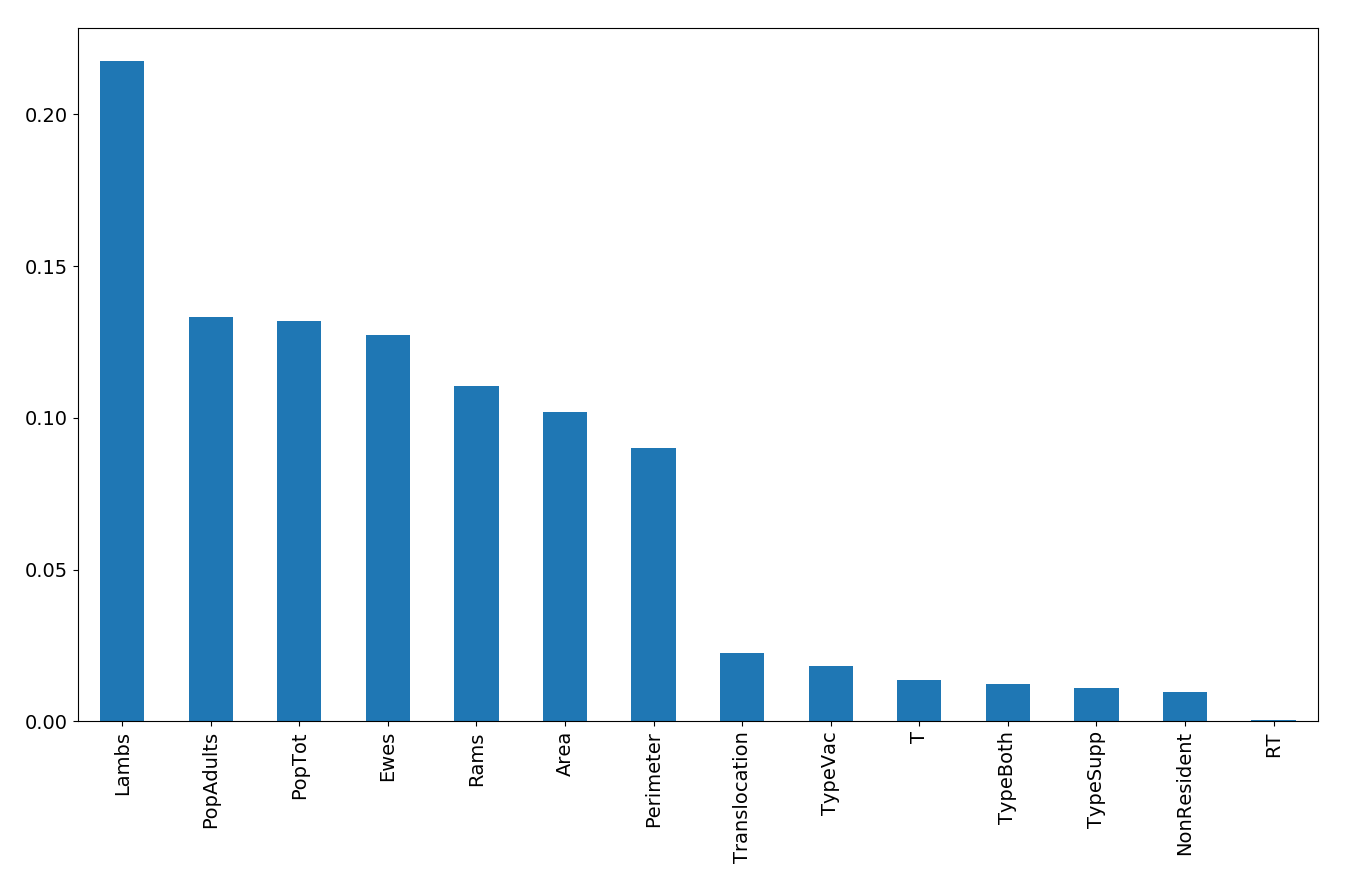

Data behind this chart, as committed beside it:
feature, score
Lambs, 0.2173
PopAdults, 0.1333
PopTot, 0.1318
Ewes, 0.1273
Rams, 0.1106
Area, 0.1017
Perimeter, 0.08998
Translocation, 0.02248
TypeVac, 0.01817
T, 0.01365
TypeBoth, 0.01243
TypeSupp, 0.01098
NonResident, 0.009596
RT, 0.0006266
